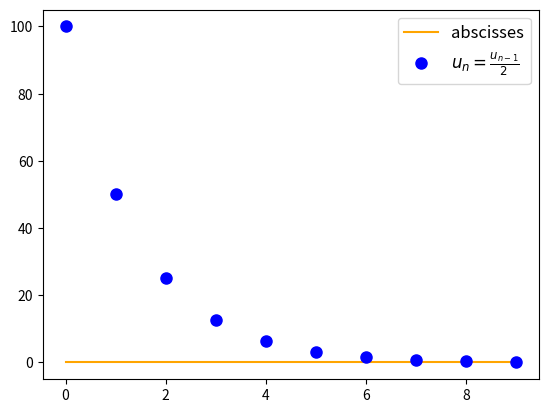

Reproduce this figure in Python. (Note: this script raises an exception after producing the figure.)
import numpy as np
import matplotlib.pyplot as plt
from scipy.interpolate import interp1d

x = np.arange(0, 10) #intervalle [a;b[ du graphique

y = 100/2**x #courbe


abscisses = 0*x

plt.close()

###### abcisses
plt.plot(x, abscisses
            , color="orange"
            , markersize=0
            , label="abscisses")


###### courbe

plt.plot(x, y, marker="o"
            , color="blue"
            , markersize=8
            , label=r'$u_n = \frac{u_{n-1}}{2}$'
            , linestyle="None")


plt.legend(loc='best', fontsize=12)

plt.savefig(__file__[0:-3]+".png")